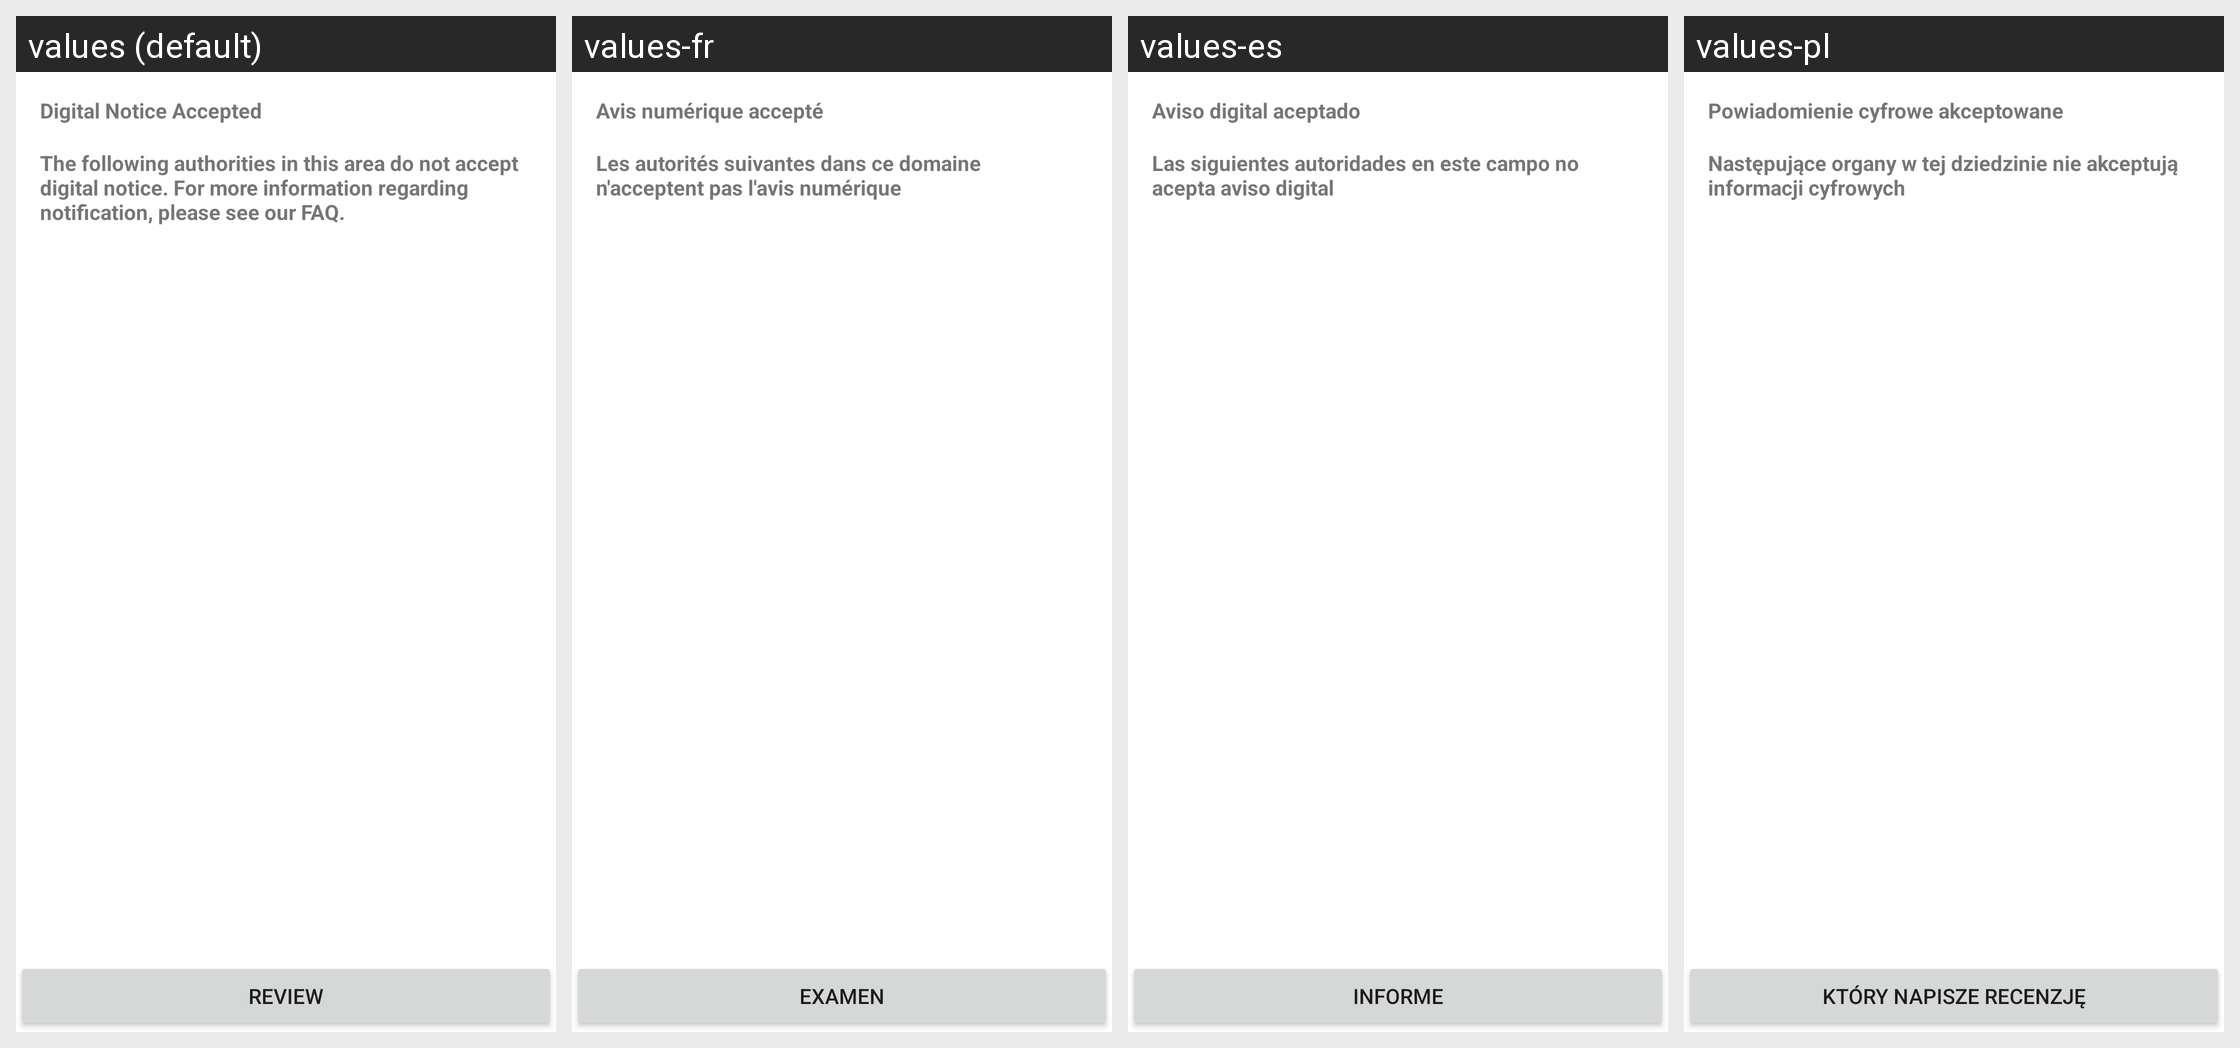

For this localized Android screen grid, give each drawn string resource with its value in every locale shown.
Android screen res/layout/airmap_fragment_flight_notice.xml rendered under 4 locales, left to right: values (default), values-fr, values-es, values-pl. Device: Nexus 5 (rendered at 1080×1920; each locale shown at half size, 540×960, under a caption strip naming it); theme Theme.MaterialComponents.DayNight.NoActionBar.
Other locales in the repository, not shown: values-cs, values-de, values-en, values-hi, values-it, values-ja, values-nb, values-sv, values-th, values-zh-rCN.
Strings drawn on this screen, with the default value and each locale's value (text and hints the layout hard-codes, and strings that could not be matched under every locale, appear in the picture but are not listed):

airmap_digital_notice_accepted
  values: Digital Notice Accepted
  values-fr: Avis numérique accepté
  values-es: Aviso digital aceptado
  values-pl: Powiadomienie cyfrowe akceptowane

airmap_not_accept_notice
  values: The following authorities in this area do not accept digital notice. For more information regarding notification, please see our FAQ.
  values-fr: Les autorités suivantes dans ce domaine n'acceptent pas l'avis numérique
  values-es: Las siguientes autoridades en este campo no acepta aviso digital
  values-pl: Następujące organy w tej dziedzinie nie akceptują informacji cyfrowych

airmap_review
  values: Review
  values-fr: Examen
  values-es: Informe
  values-pl: Który napisze recenzję
